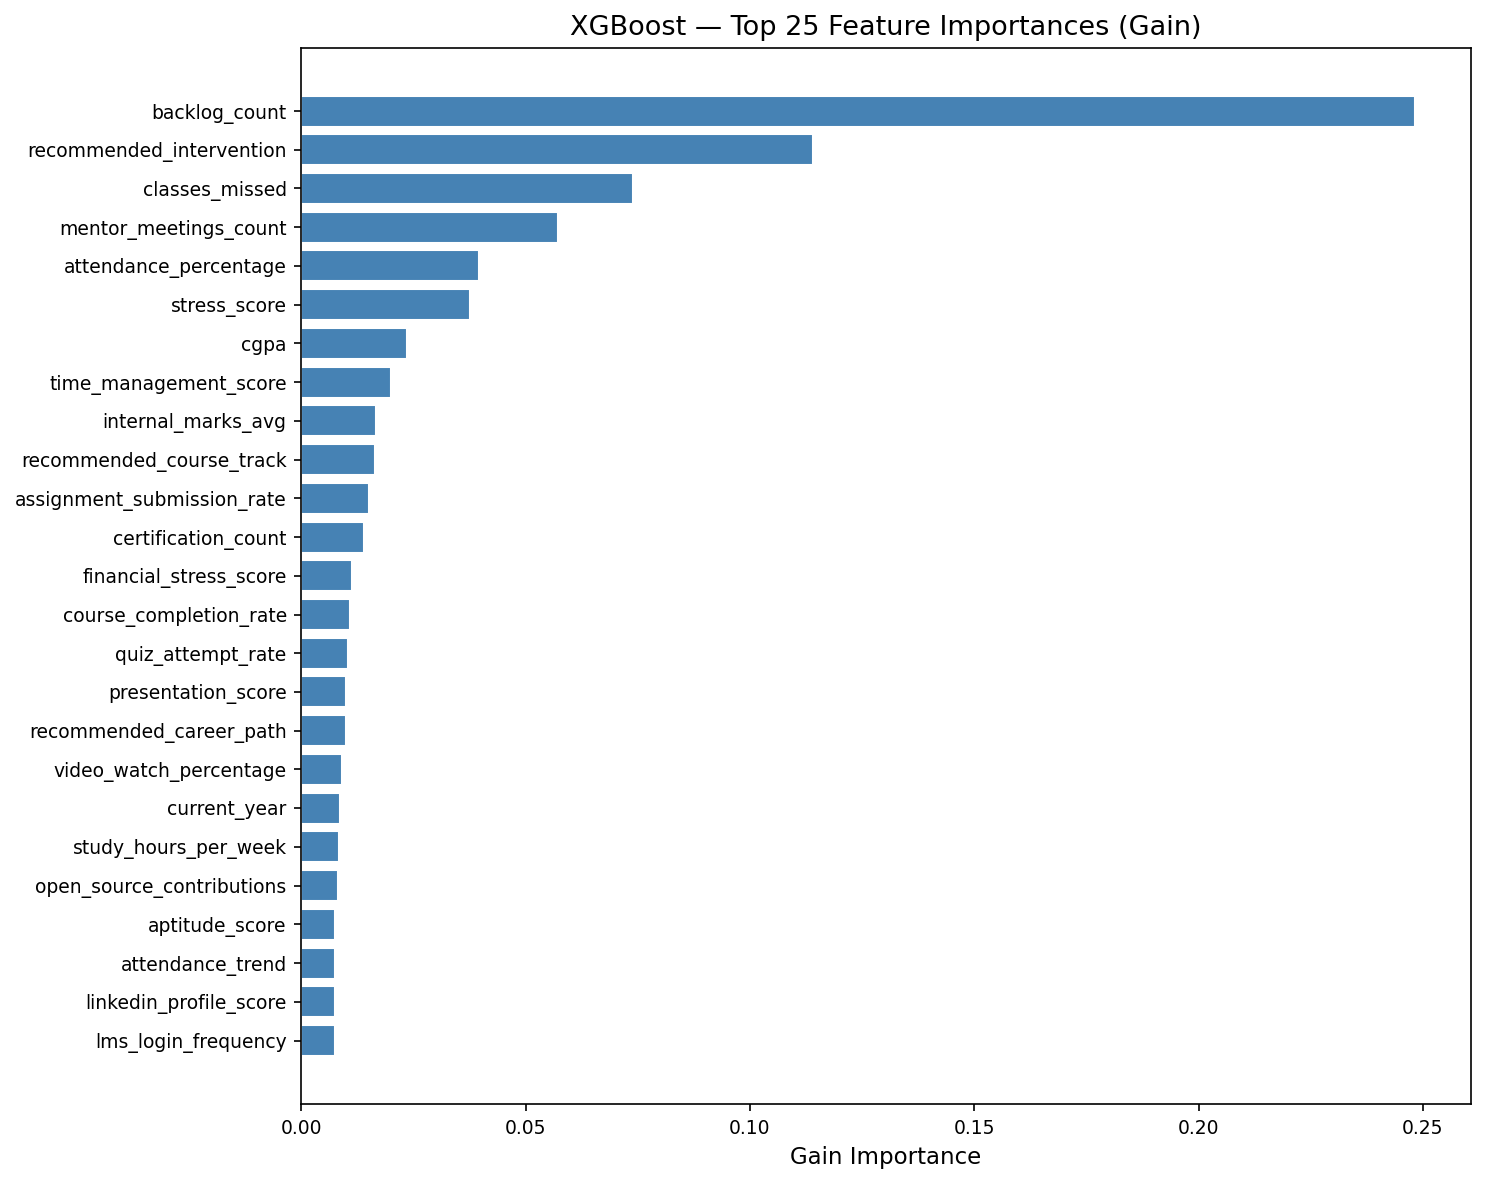

Source data for this figure (header and first rows):
feature, importance
backlog_count, 0.2482
recommended_intervention, 0.1141
classes_missed, 0.07399
mentor_meetings_count, 0.05729
attendance_percentage, 0.0396
stress_score, 0.0377
cgpa, 0.02364
time_management_score, 0.02
internal_marks_avg, 0.01665
recommended_course_track, 0.01636
assignment_submission_rate, 0.01505
certification_count, 0.0139
financial_stress_score, 0.01127
course_completion_rate, 0.01081
quiz_attempt_rate, 0.01048
presentation_score, 0.01
recommended_career_path, 0.00985
video_watch_percentage, 0.009161
current_year, 0.008579
study_hours_per_week, 0.008285
open_source_contributions, 0.008101
aptitude_score, 0.007554
attendance_trend, 0.00754
linkedin_profile_score, 0.007508
lms_login_frequency, 0.007451
specialization, 0.007419
cybersecurity_score, 0.007176
recommended_certification, 0.007026
semester_gpa, 0.007013
group_discussion_score, 0.006961
database_score, 0.006925
communication_score, 0.006904
intervention_history_count, 0.006856
lab_performance_score, 0.006438
project_score, 0.006426
club_participation_score, 0.00635
hackathon_count, 0.006327
web_development_score, 0.006115
motivation_score, 0.005947
cloud_score, 0.005888
extracurricular_score, 0.005841
department, 0.005816
gender, 0.005577
consistency_score, 0.005519
leadership_score, 0.00549
portfolio_score, 0.005417
counseling_sessions, 0.005398
coding_score, 0.005306
resume_score, 0.005098
problem_solving_score, 0.005089
mentor_feedback_score, 0.005066
github_activity_score, 0.005013
ai_ml_score, 0.004811
mock_interview_score, 0.004706
semester, 0.004659
technical_event_participation, 0.004643
fee_delay_days, 0.004531
internship_count, 0.004504
teamwork_score, 0.004401
scholarship_status, 0.004245
... 2 more rows
